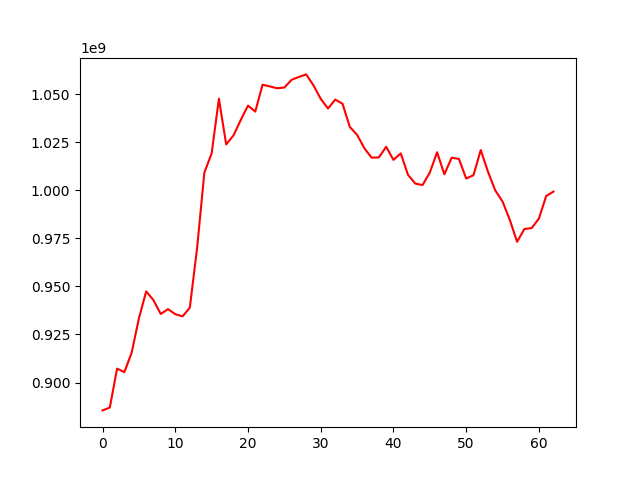

The data file committed next to this chart (first rows):
, 0
0, 885490834
1, 886980991
2, 907228450
3, 905374342
4, 915486215
5, 933337649
6, 947387434
7, 942854809
8, 935651345
9, 938181456
10, 935533127
11, 934412150
12, 938929475
13, 969936333
14, 1009203112
15, 1019163721
16, 1047620667
17, 1023849961
18, 1028515142
19, 1036518806
20, 1044059875
21, 1040928031
22, 1054894026
23, 1054026304
24, 1053072521
25, 1053453429
26, 1057484173
27, 1058960642
28, 1060279883
29, 1054607460
30, 1047581160
31, 1042516287
32, 1047185893
33, 1044984582
34, 1032939167
35, 1028862035
36, 1021852580
37, 1016971559
38, 1017108542
39, 1022616245
40, 1015799917
41, 1019205193
42, 1008050107
43, 1003491921
44, 1002702793
45, 1009215923
46, 1019790002
47, 1008311456
48, 1016936036
49, 1016317722
50, 1006109281
51, 1007821562
52, 1020912117
53, 1009627038
54, 999910494
55, 994126596
56, 984590210
57, 973220219
58, 979847034
59, 980320499
... 3 more rows
